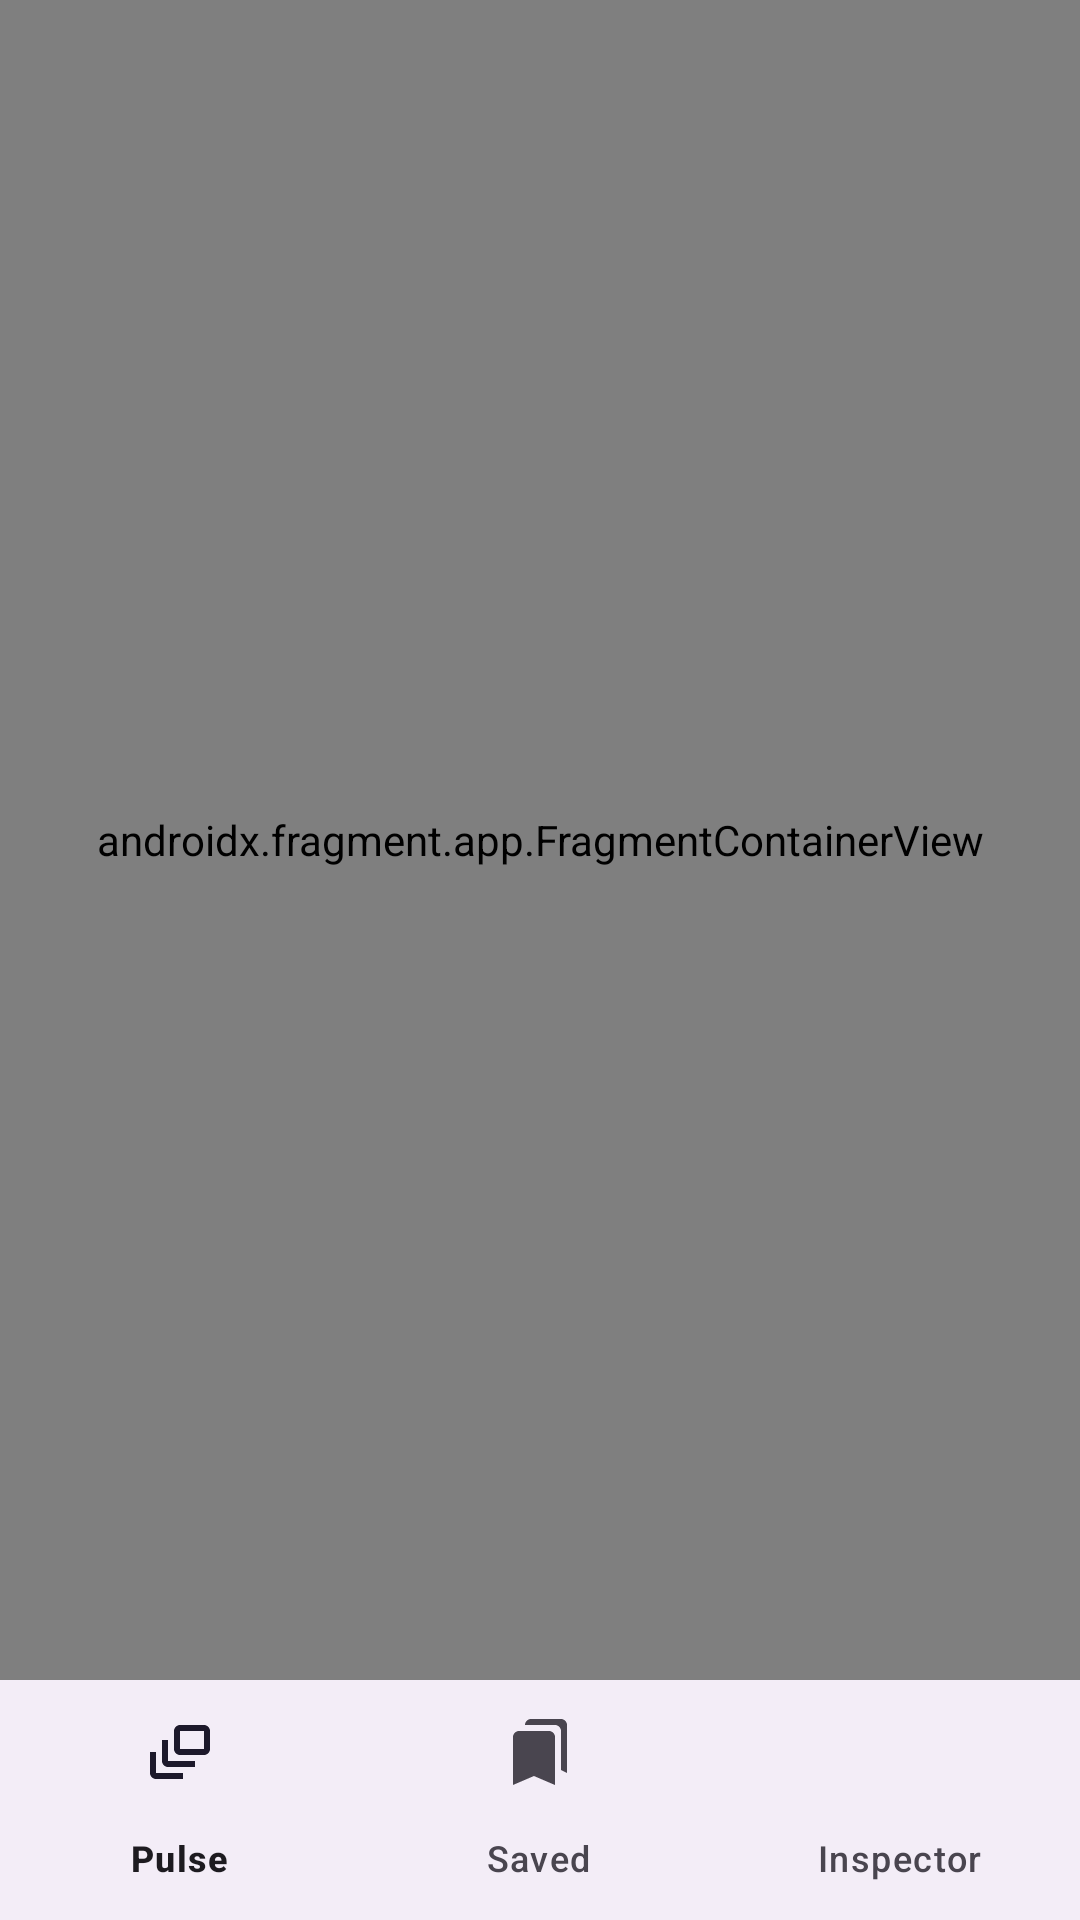

Produce the Android XML layout that renders to this screen, including the resource entries it uses.
<!-- AndroidManifest.xml: application theme Theme.InterviewStarter -->
<!-- res/layout/activity_main.xml -->
<?xml version="1.0" encoding="utf-8"?>
<androidx.constraintlayout.widget.ConstraintLayout
    xmlns:android="http://schemas.android.com/apk/res/android"
    xmlns:app="http://schemas.android.com/apk/res-auto"
    android:id="@+id/mainLayout"
    android:layout_width="match_parent"
    android:layout_height="match_parent"
    android:fitsSystemWindows="true">

    <androidx.fragment.app.FragmentContainerView
        android:id="@+id/nav_host_fragment"
        android:name="androidx.navigation.fragment.NavHostFragment"
        android:layout_width="0dp"
        android:layout_height="0dp"
        app:defaultNavHost="true"
        app:navGraph="@navigation/nav_graph"
        app:layout_constraintTop_toTopOf="parent"
        app:layout_constraintBottom_toTopOf="@id/bottom_navigation"
        app:layout_constraintStart_toStartOf="parent"
        app:layout_constraintEnd_toEndOf="parent" />

    <com.google.android.material.bottomnavigation.BottomNavigationView
        android:id="@+id/bottom_navigation"
        android:layout_width="0dp"
        android:layout_height="wrap_content"
        app:menu="@menu/bottom_nav_menu"
        app:layout_constraintBottom_toBottomOf="parent"
        app:layout_constraintStart_toStartOf="parent"
        app:layout_constraintEnd_toEndOf="parent" />

</androidx.constraintlayout.widget.ConstraintLayout>
<!-- resources referenced by this layout -->
<resources>
  <style name="Theme.InterviewStarter" parent="Theme.Material3.DayNight.NoActionBar" />
</resources>
